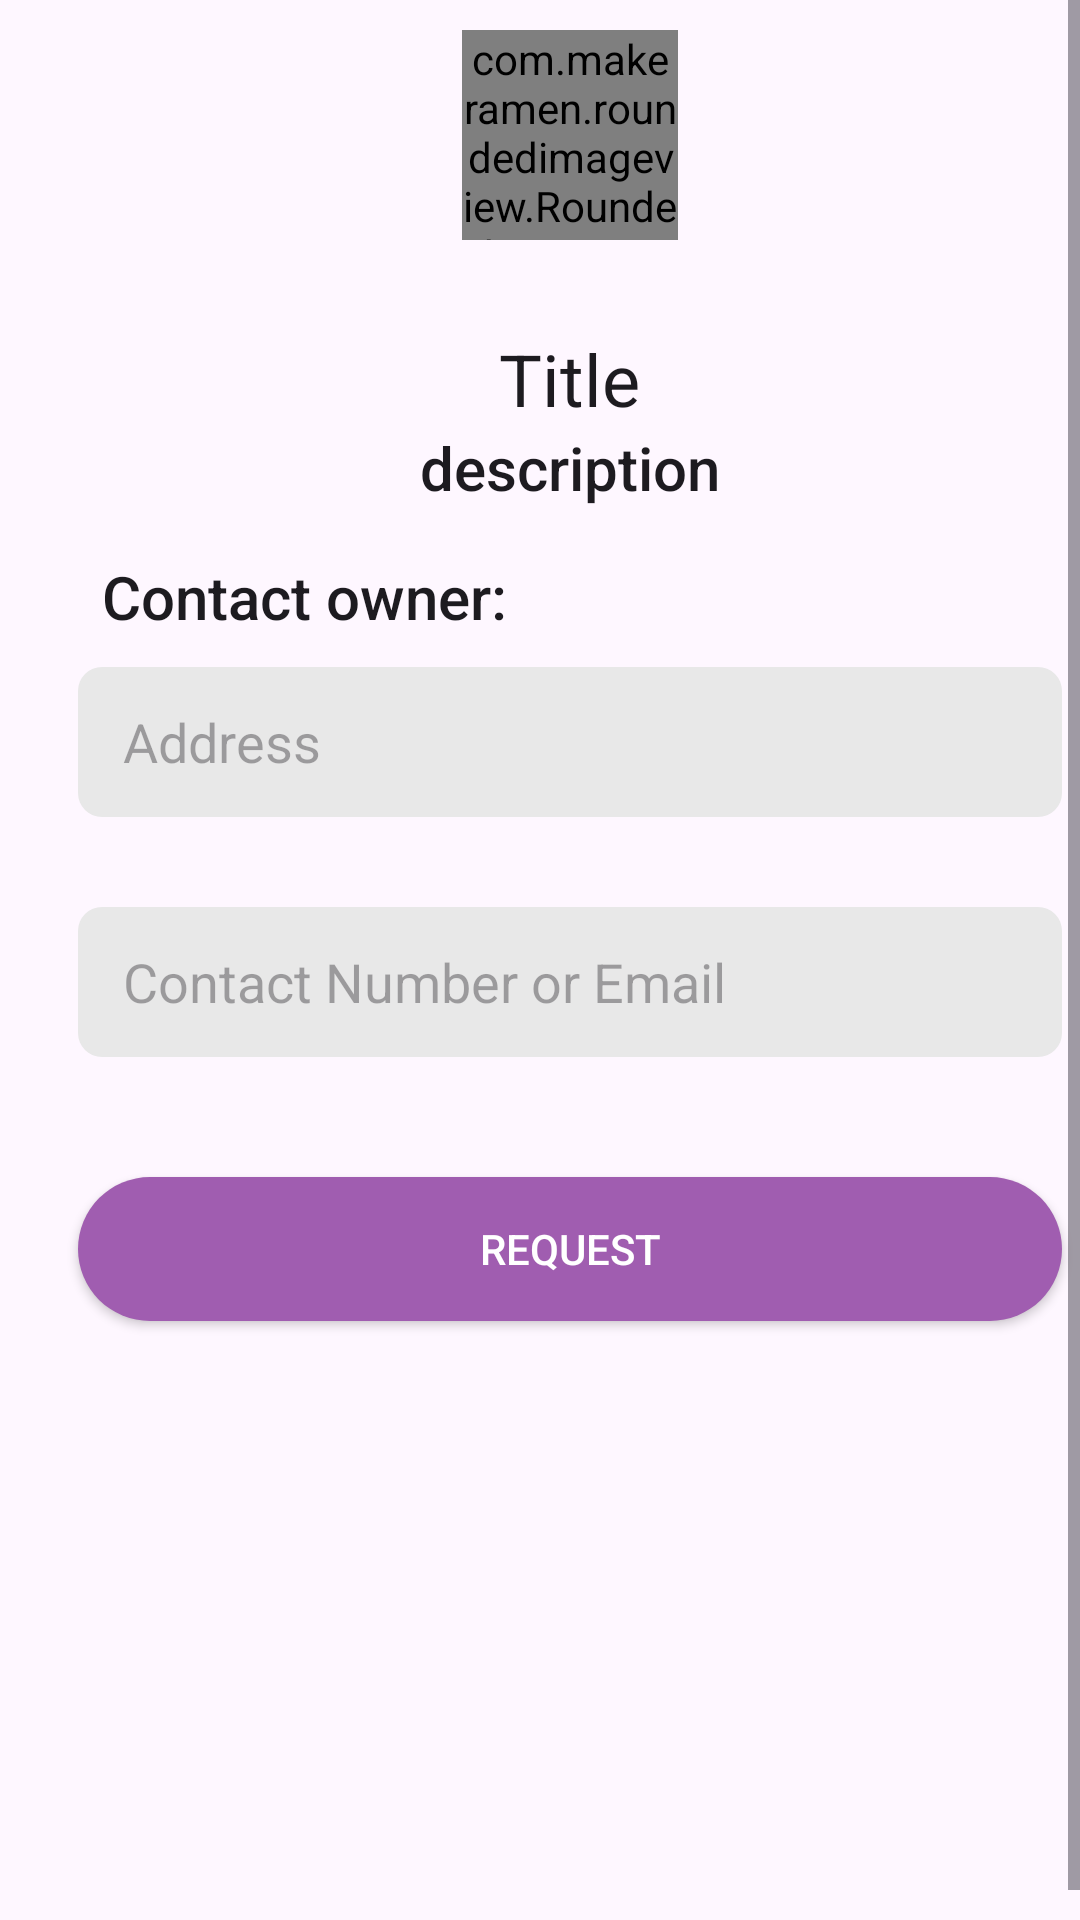

Reconstruct the res/layout file that produces this screen, plus the resources it refers to.
<!-- AndroidManifest.xml: application theme Theme.PetX -->
<!-- res/layout/activity_pet_details.xml -->
<?xml version="1.0" encoding="utf-8"?>
<ScrollView xmlns:android="http://schemas.android.com/apk/res/android"
    xmlns:app="http://schemas.android.com/apk/res-auto"
    xmlns:tools="http://schemas.android.com/tools"
    android:layout_width="match_parent"
    android:layout_height="match_parent"
    android:orientation="vertical"
    android:gravity="center_horizontal"
    android:fillViewport="true"
    tools:context=".activity.PetDetailsActivity">

    <LinearLayout
        android:gravity="center_horizontal"
        android:layout_width="match_parent"
        android:layout_height="match_parent"
        android:layout_margin="10dp"
        android:orientation="vertical">



    <ImageView
        android:id="@+id/close"
        android:layout_width="wrap_content"
        android:layout_height="wrap_content"
        android:layout_gravity="start"
        android:src="@drawable/baseline_close_24"
        android:layout_alignParentLeft="true"/>



    <com.makeramen.roundedimageview.RoundedImageView
        xmlns:app="http://schemas.android.com/apk/res-auto"
        android:id="@+id/imageView1"
        android:src="@drawable/image_1"
        android:scaleType="fitCenter"
        app:riv_corner_radius="10dip"
        app:riv_border_width="0dip"
        app:riv_border_color="#333333"
        app:riv_mutate_background="true"
        app:riv_tile_mode="repeat"
        app:riv_oval="false"
        android:layout_height="70dp"
        android:layout_width="72dp"/>


    <TextView
        android:id="@+id/titleTextView"
        android:layout_width="wrap_content"
        android:layout_height="wrap_content"
        android:text="Title"
        android:layout_marginTop="30dp"
        style="@style/TextAppearance.AppCompat.Headline"/>

    <TextView
        android:id="@+id/descriptionTextView"
        android:layout_width="wrap_content"
        android:layout_height="wrap_content"
        android:text="description"
        style="@style/TextAppearance.AppCompat.Title" />


        <TextView
            android:layout_width="match_parent"
            android:layout_height="wrap_content"
            style="@style/TextAppearance.AppCompat.Title"
            android:text="Contact owner:"
            android:layout_marginTop="16dp"
            android:layout_marginLeft="16dp"/>

    <EditText
        android:id="@+id/address"
        android:layout_width="match_parent"
        android:layout_height="50dp"
        android:paddingLeft="15dp"
        android:hint="Address"
        android:inputType="text"
        android:layout_marginTop="10dp"
        android:layout_marginLeft="16dp"
        android:layout_marginRight="16dp"
        android:background="@drawable/login_text_back"/>

    <EditText
        android:id="@+id/contact_details"
        android:layout_width="match_parent"
        android:layout_height="50dp"
        android:paddingLeft="15dp"
        android:hint="Contact Number or Email"
        android:inputType="text"
        android:layout_marginTop="30dp"
        android:layout_marginLeft="16dp"
        android:layout_marginRight="16dp"
        android:background="@drawable/login_text_back"/>

    <androidx.appcompat.widget.AppCompatButton
        android:id="@+id/upload_adopt_info"
        android:layout_width="match_parent"
        android:layout_height="wrap_content"
        android:layout_marginTop="40dp"
        android:layout_marginLeft="16dp"
        android:layout_marginRight="16dp"
        android:layout_marginBottom="30dp"
        android:text="Request"
        android:textColor="@color/white"
        android:background="@drawable/button_back"/>




    </LinearLayout>


</ScrollView>
<!-- resources referenced by this layout -->
<resources>
  <color name="white">#FFFFFFFF</color>
  <!-- drawable button_back (drawable) -->
  <?xml version="1.0" encoding="utf-8"?>
  <selector xmlns:android="http://schemas.android.com/apk/res/android">
  
  
      <item android:state_pressed="false">
          <shape android:shape="rectangle">
  
              <solid android:color="@color/primary"/>
              <corners android:radius="90dp"/>
  
          </shape>
      </item>
  
      <item android:state_pressed="false">
          <shape android:shape="rectangle">
  
              <solid android:color="@color/btn_press"/>
              <corners android:radius="90dp"/>
  
          </shape>
      </item>
  
  </selector>
  <!-- drawable image_1: png bitmap (drawable, 6844 bytes) -->
  <!-- drawable login_text_back (drawable) -->
  <?xml version="1.0" encoding="utf-8"?>
  <selector xmlns:android="http://schemas.android.com/apk/res/android">
  
  
      <item android:state_pressed="false">
          <shape android:shape="rectangle">
              <corners android:radius="8dp"/>
              <solid android:color="@color/grey"/>
          </shape>
      </item>
  
  
  </selector>
  <style name="Theme.PetX" parent="Base.Theme.PetX" />
  <color name="primary">#A05DB0</color>
  <color name="btn_press">#D489E6</color>
  <color name="grey">#E8E8E8</color>
  <style name="Base.Theme.PetX" parent="Theme.Material3.DayNight.NoActionBar">
          
           <item name="colorPrimary">@color/my_light_primary</item>
      </style>
  <color name="my_light_primary">#A05DB0</color>
</resources>
